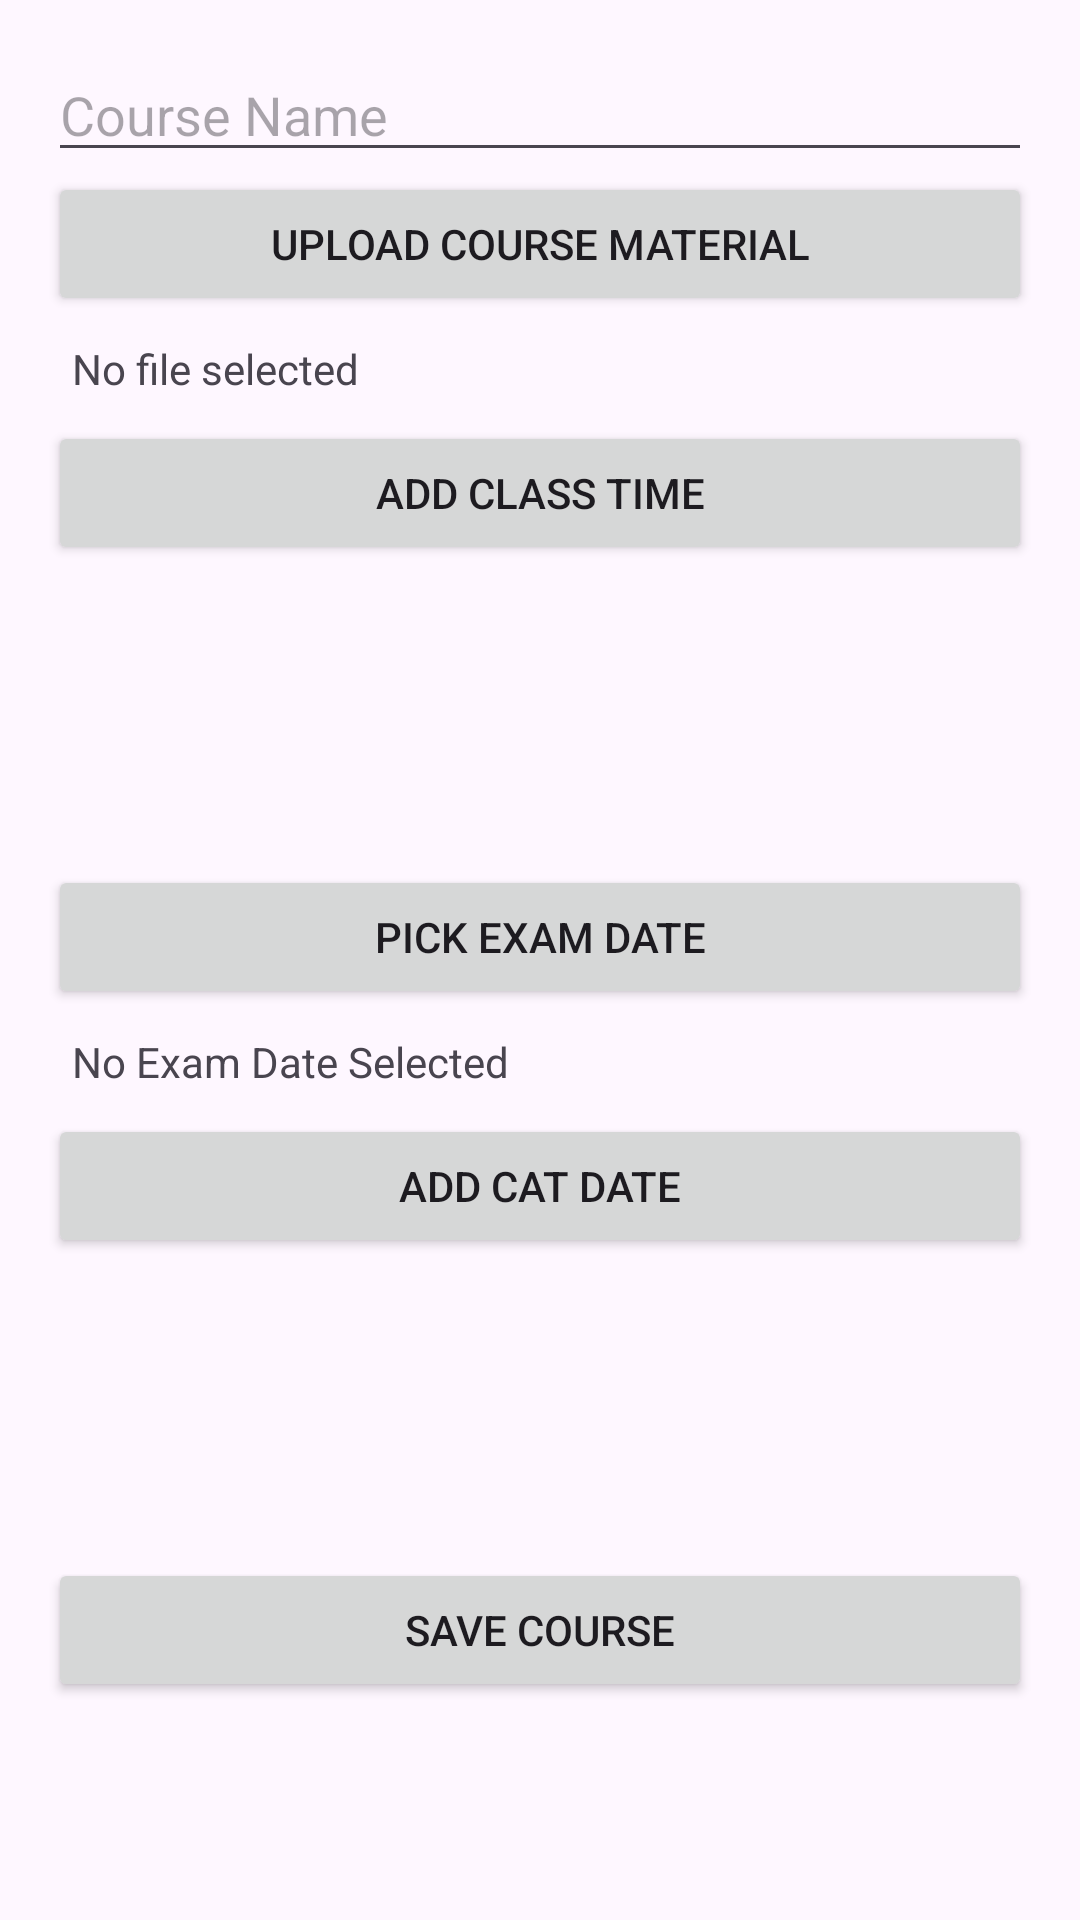

Layout XML and referenced resources for this Android screen:
<!-- AndroidManifest.xml: application theme Theme.Studypool -->
<!-- res/layout/dialog_add_course.xml -->
<LinearLayout
    xmlns:android="http://schemas.android.com/apk/res/android"
    android:layout_width="match_parent"
    android:layout_height="wrap_content"
    android:orientation="vertical"
    android:padding="16dp">

    <EditText
        android:id="@+id/editTextCourseName"
        android:layout_width="match_parent"
        android:layout_height="wrap_content"
        android:hint="Course Name" />

    
    <Button
        android:id="@+id/btnUploadMaterial"
        android:layout_width="match_parent"
        android:layout_height="wrap_content"
        android:text="Upload Course Material" />

    <TextView
        android:id="@+id/txtFileStatus"
        android:layout_width="match_parent"
        android:layout_height="wrap_content"
        android:text="No file selected"
        android:padding="8dp"/>

    
    <Button
        android:id="@+id/btnAddClassTime"
        android:layout_width="match_parent"
        android:layout_height="wrap_content"
        android:text="Add Class Time" />

    <ListView
        android:id="@+id/listClassTimes"
        android:layout_width="match_parent"
        android:layout_height="100dp"
        android:divider="@android:color/darker_gray"
        android:dividerHeight="1dp"/>

    
    <Button
        android:id="@+id/btnPickExamDate"
        android:layout_width="match_parent"
        android:layout_height="wrap_content"
        android:text="Pick Exam Date" />

    <TextView
        android:id="@+id/txtExamDate"
        android:layout_width="match_parent"
        android:layout_height="wrap_content"
        android:text="No Exam Date Selected"
        android:padding="8dp"/>

    
    <Button
        android:id="@+id/btnAddCAT"
        android:layout_width="match_parent"
        android:layout_height="wrap_content"
        android:text="Add CAT Date" />

    <ListView
        android:id="@+id/listCATDates"
        android:layout_width="match_parent"
        android:layout_height="100dp"
        android:divider="@android:color/darker_gray"
        android:dividerHeight="1dp"/>

    
    <Button
        android:id="@+id/btnSaveCourse"
        android:layout_width="match_parent"
        android:layout_height="wrap_content"
        android:text="Save Course" />

</LinearLayout>
<!-- resources referenced by this layout -->
<resources>
  <style name="Theme.Studypool" parent="Base.Theme.Studypool" />
  <style name="Base.Theme.Studypool" parent="Theme.Material3.DayNight.NoActionBar">
          
          
      </style>
</resources>
